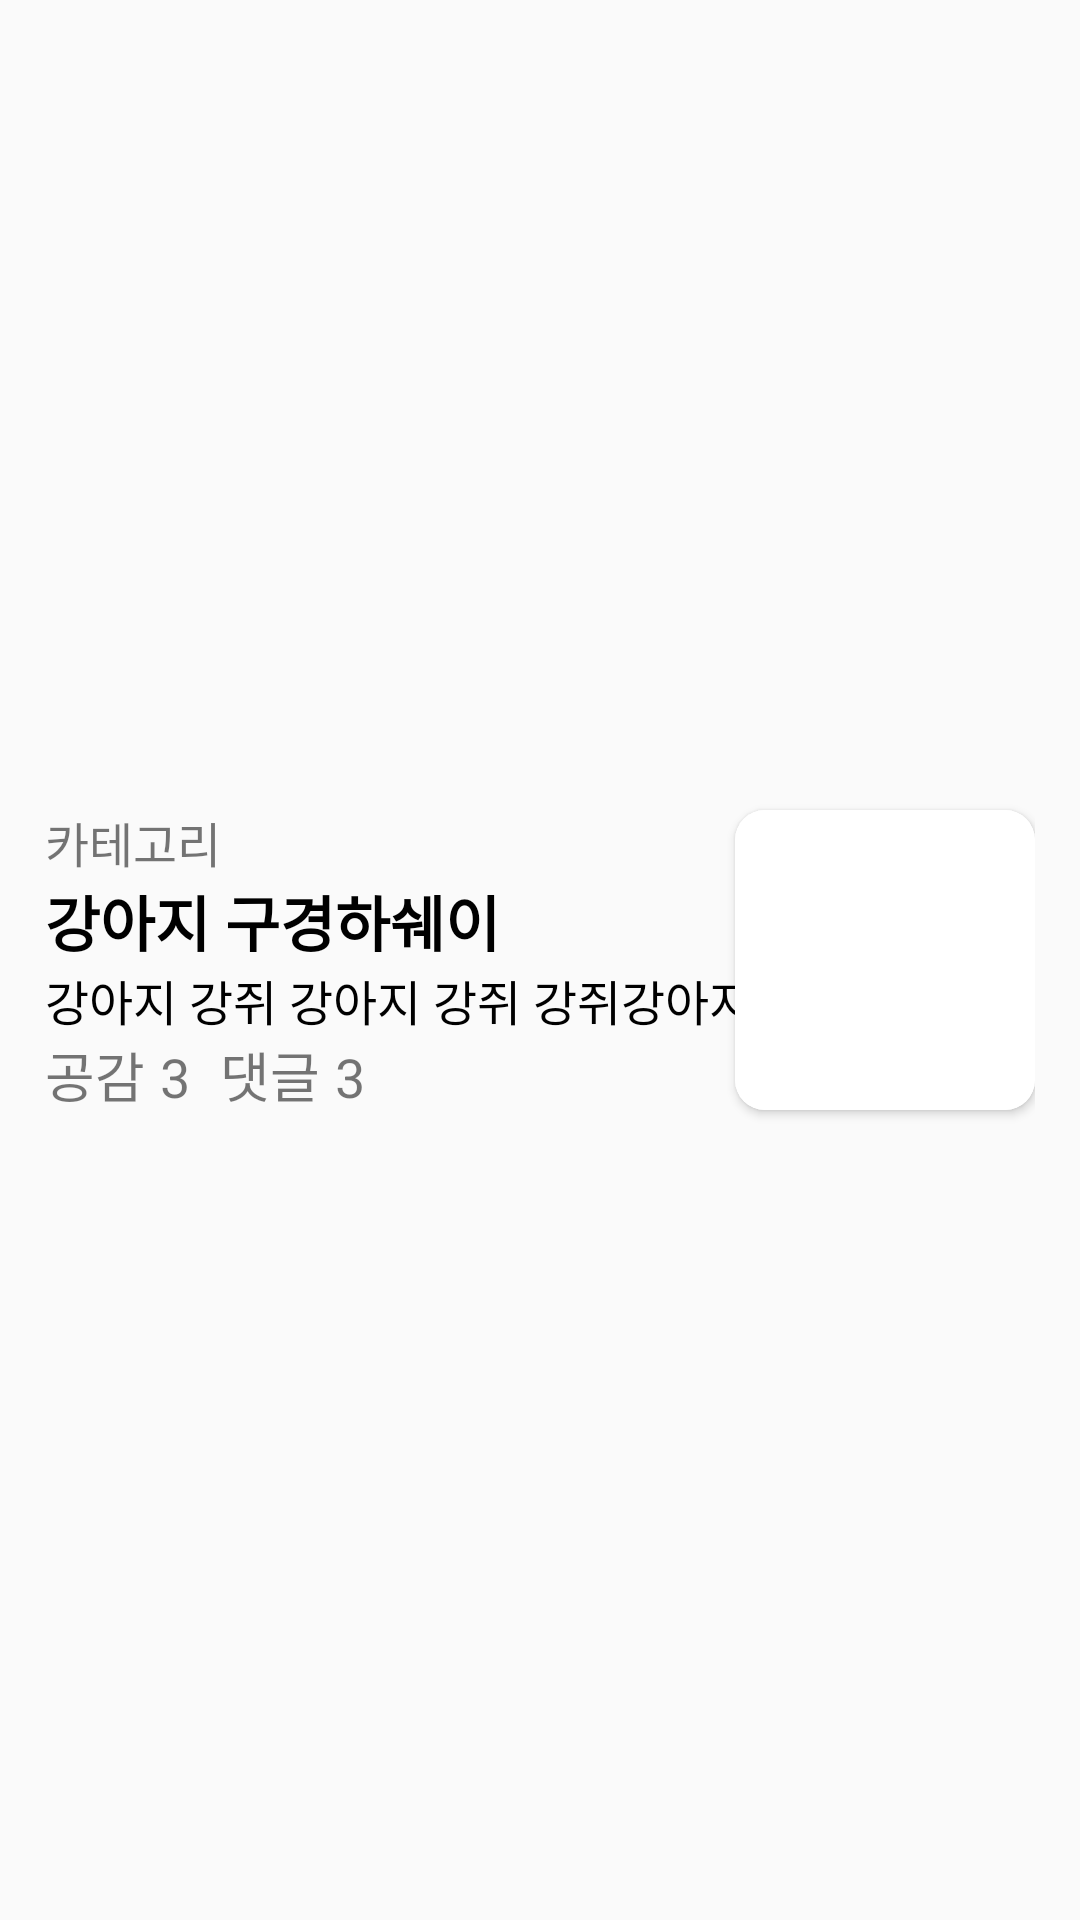

Android layout source for this screen:
<!-- AndroidManifest.xml: application theme AppTheme -->
<!-- res/layout/activity_communityitem.xml -->
<?xml version="1.0" encoding="utf-8"?>
<androidx.constraintlayout.widget.ConstraintLayout xmlns:android="http://schemas.android.com/apk/res/android"
    xmlns:app="http://schemas.android.com/apk/res-auto"
    xmlns:tools="http://schemas.android.com/tools"
    android:layout_width="match_parent"
    android:layout_height="wrap_content"
    android:padding="15sp">

    <LinearLayout
        android:layout_width="250sp"
        android:layout_height="wrap_content"
        android:orientation="vertical"
        app:layout_constraintBottom_toBottomOf="parent"
        app:layout_constraintStart_toStartOf="parent"
        app:layout_constraintTop_toTopOf="parent">

        <TextView
            android:id="@+id/category"
            android:layout_width="match_parent"
            android:layout_height="wrap_content"
            android:text="카테고리"
            android:textSize="16sp" />

        <TextView
            android:id="@+id/postTitle"
            android:layout_width="match_parent"
            android:layout_height="wrap_content"
            android:text="강아지 구경하쉐이"
            android:textColor="@color/black"
            android:textSize="20sp"
            android:textStyle="bold"
            android:maxLines="1"
            android:ellipsize="end"/>

        <TextView
            android:id="@+id/postContent"
            android:layout_width="match_parent"
            android:layout_height="wrap_content"
            android:text="강아지 강쥐 강아지 강쥐 강쥐강아지 강쥐 강아지 강쥐강아지 강쥐 강아지 강쥐강아지 강쥐 강아지 강쥐"
            android:textSize="16sp"
            android:textColor="@color/black"
            android:maxLines="1"
            android:ellipsize="end"/>

        <LinearLayout
            android:layout_width="match_parent"
            android:layout_height="wrap_content"
            android:orientation="horizontal">

            <TextView
                android:id="@+id/likeText"
                android:layout_width="wrap_content"
                android:layout_height="wrap_content"
                android:text="공감"
                android:textSize="18sp" />

            <TextView
                android:id="@+id/likeNum"
                android:layout_width="wrap_content"
                android:layout_height="wrap_content"
                android:text="3"
                android:textSize="18sp"
                android:layout_marginLeft="5sp"/>

            <TextView
                android:id="@+id/commentText"
                android:layout_width="wrap_content"
                android:layout_height="wrap_content"
                android:text="댓글"
                android:textSize="18sp"
                android:layout_marginLeft="10sp"/>

            <TextView
                android:id="@+id/commentsNum"
                android:layout_width="wrap_content"
                android:layout_height="wrap_content"
                android:text="3"
                android:textSize="18sp"
                android:layout_marginLeft="5sp"/>


        </LinearLayout>


    </LinearLayout>

    <androidx.cardview.widget.CardView
        android:id="@+id/postImgContainer"
        android:layout_width="100sp"
        android:layout_height="100sp"
        app:cardCornerRadius="10sp"
        app:layout_constraintBottom_toBottomOf="parent"
        app:layout_constraintEnd_toEndOf="parent"
        app:layout_constraintTop_toTopOf="parent">

        <ImageView
            android:id="@+id/postImg"
            android:layout_width="match_parent"
            android:layout_height="match_parent"
            android:layout_alignParentLeft="true"
            android:layout_alignParentTop="true"
            android:background="@color/white"
            android:scaleType="fitXY" />
    </androidx.cardview.widget.CardView>




</androidx.constraintlayout.widget.ConstraintLayout>
<!-- resources referenced by this layout -->
<resources>
  <color name="black">#FF000000</color>
  <color name="white">#FFFFFFFF</color>
  <style name="AppTheme" parent="Theme.AppCompat.Light.NoActionBar">
          <item name="android:windowFullscreen">true</item>   
      </style>
</resources>
